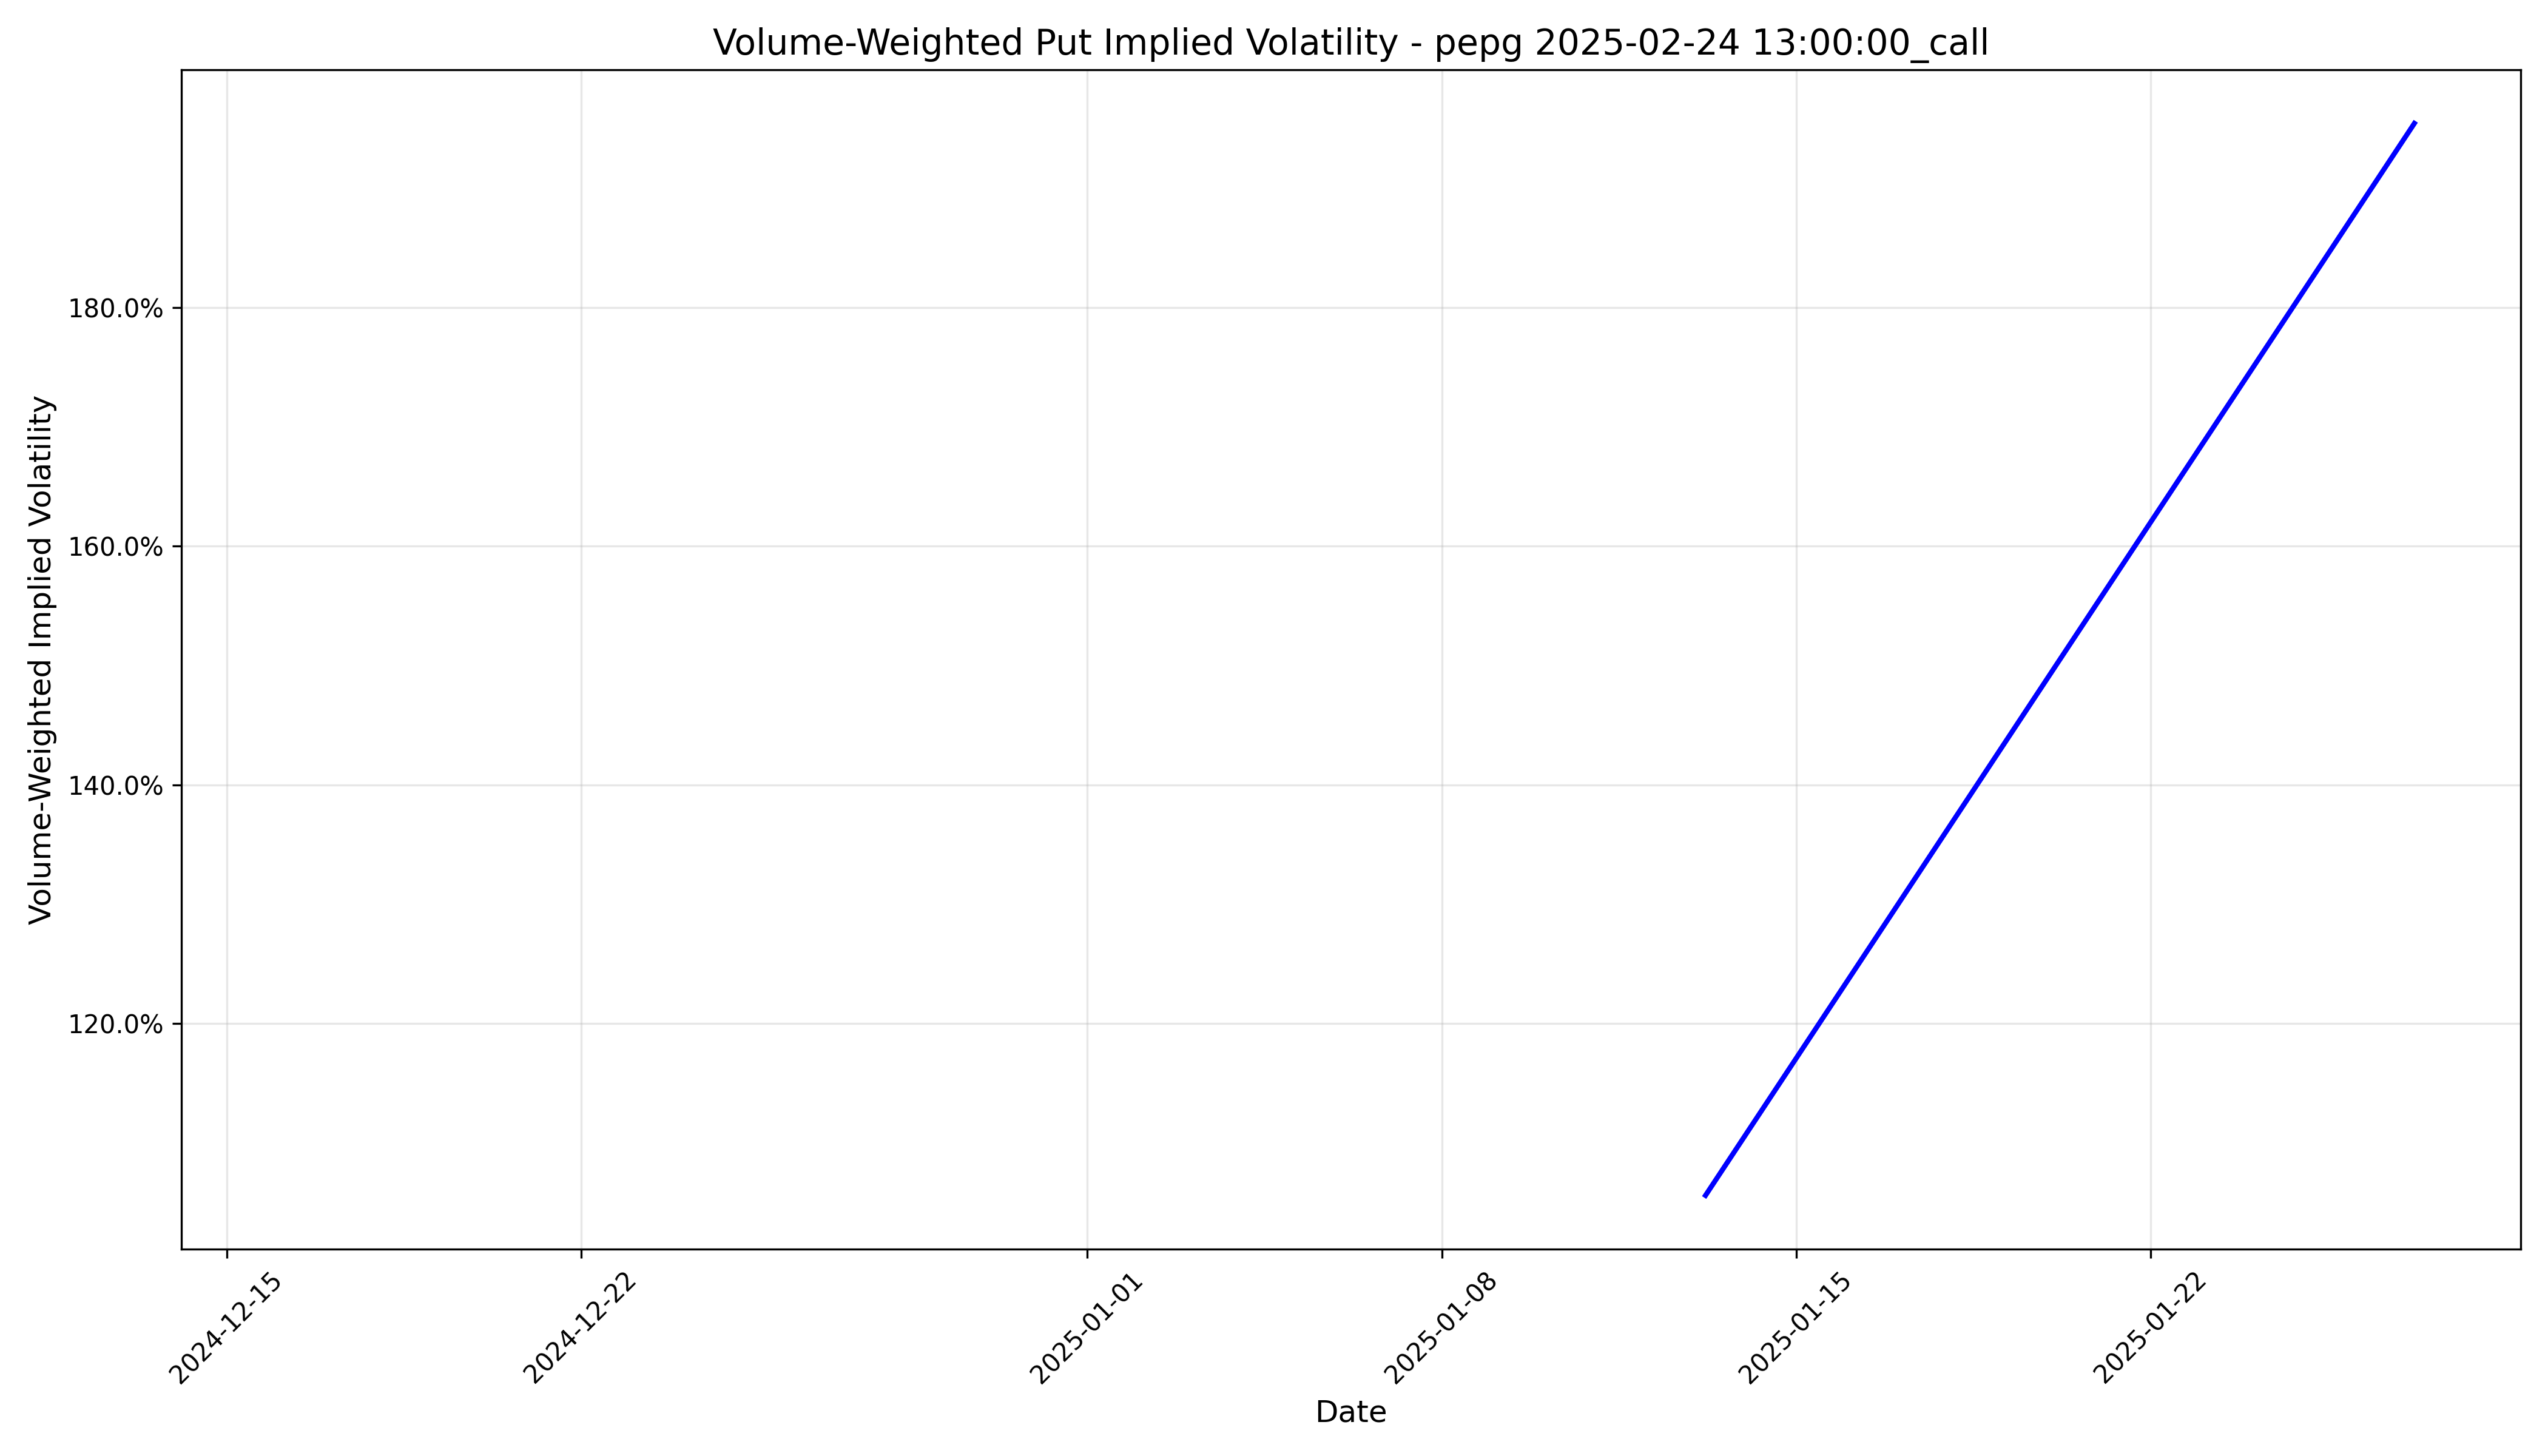

Data behind this chart, as committed beside it:
timestamp, implied_volatility
2024-11-18 05:00:00+00:00, 
2024-12-02 05:00:00+00:00, 
2024-12-16 05:00:00+00:00, 1.222
2024-12-30 05:00:00+00:00, 
2025-01-13 05:00:00+00:00, 1.056
2025-01-27 05:00:00+00:00, 1.954
2025-02-10 05:00:00+00:00, 
